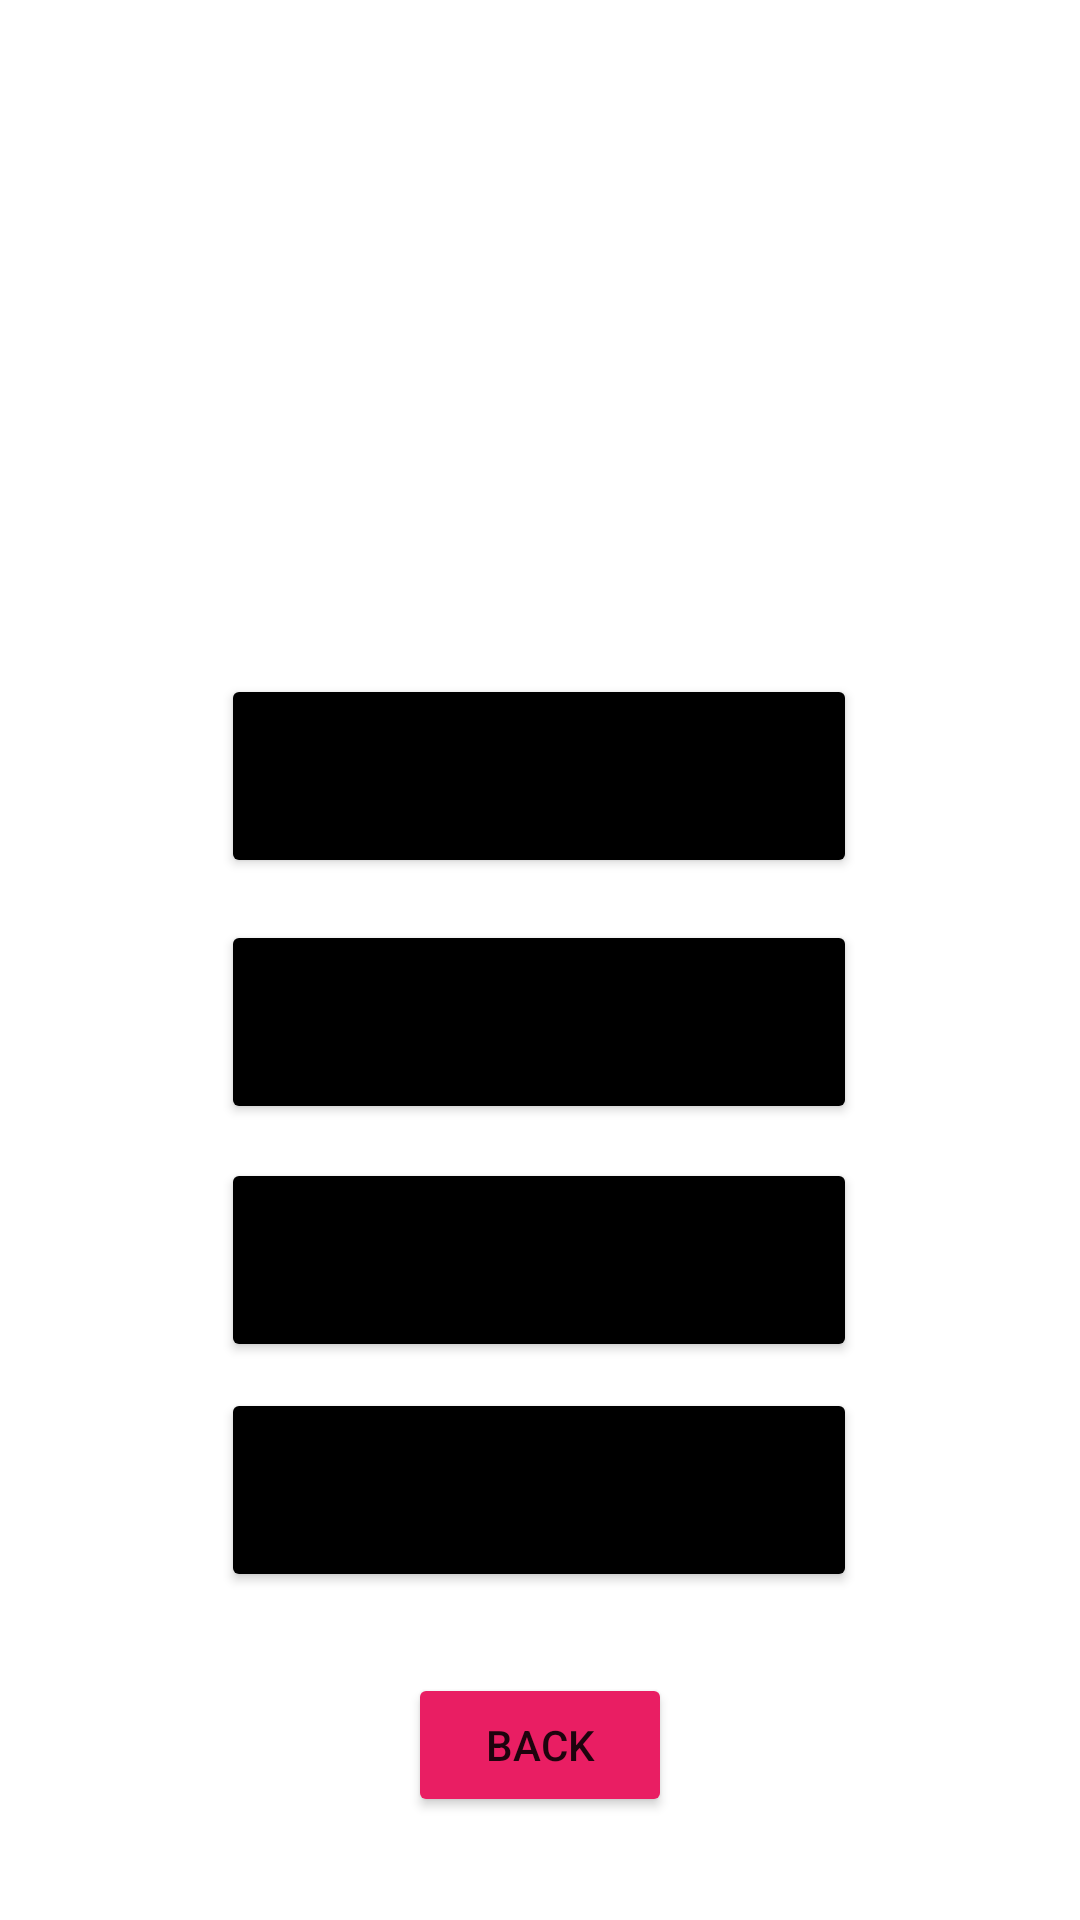

Produce the Android XML layout that renders to this screen, including the resource entries it uses.
<!-- AndroidManifest.xml: application theme Theme.TopDark -->
<!-- res/layout/activity_home_piloto.xml -->
<?xml version="1.0" encoding="utf-8"?>
<androidx.constraintlayout.widget.ConstraintLayout xmlns:android="http://schemas.android.com/apk/res/android"
    xmlns:app="http://schemas.android.com/apk/res-auto"
    xmlns:tools="http://schemas.android.com/tools"
    android:layout_width="match_parent"
    android:layout_height="match_parent"
    android:background="@drawable/piloto"
    tools:context=".ActivityHomePiloto">

    <Button
        android:id="@+id/btnVolverHomePiloto"
        android:layout_width="wrap_content"
        android:layout_height="wrap_content"
        android:backgroundTint="#E91E63"
        android:text="@string/btnBack"
        app:layout_constraintBottom_toBottomOf="parent"
        app:layout_constraintEnd_toEndOf="parent"
        app:layout_constraintStart_toStartOf="parent"
        app:layout_constraintTop_toTopOf="parent"
        app:layout_constraintVertical_bias="0.942" />

    <Button
        android:id="@+id/btnVerPerfil"
        android:layout_width="212dp"
        android:layout_height="68dp"
        android:backgroundTint="#000000"
        android:text="@string/txtVerPerfil"
        app:layout_constraintBottom_toBottomOf="parent"
        app:layout_constraintEnd_toEndOf="parent"
        app:layout_constraintHorizontal_bias="0.497"
        app:layout_constraintStart_toStartOf="parent"
        app:layout_constraintTop_toTopOf="parent"
        app:layout_constraintVertical_bias="0.393"
        app:strokeColor="#FFFFFF"
        app:strokeWidth="5px" />

    <Button
        android:id="@+id/btnCambiarFoto"
        android:layout_width="212dp"
        android:layout_height="68dp"
        android:backgroundTint="#000000"
        android:text="@string/txtCambiarFoto"
        app:layout_constraintBottom_toBottomOf="parent"
        app:layout_constraintEnd_toEndOf="parent"
        app:layout_constraintHorizontal_bias="0.497"
        app:layout_constraintStart_toStartOf="parent"
        app:layout_constraintTop_toTopOf="parent"
        app:layout_constraintVertical_bias="0.536"
        app:strokeColor="#FFFFFF"
        app:strokeWidth="5px" />

    <Button
        android:id="@+id/btnMisionesRealizadas"
        android:layout_width="212dp"
        android:layout_height="68dp"
        android:backgroundTint="#000000"
        android:text="@string/txtMisionesRealizadas"
        app:layout_constraintBottom_toBottomOf="parent"
        app:layout_constraintEnd_toEndOf="parent"
        app:layout_constraintHorizontal_bias="0.497"
        app:layout_constraintStart_toStartOf="parent"
        app:layout_constraintTop_toTopOf="parent"
        app:layout_constraintVertical_bias="0.809"
        app:strokeColor="#FFFFFF"
        app:strokeWidth="5px" />

    <Button
        android:id="@+id/btnListadoMisiones"
        android:layout_width="212dp"
        android:layout_height="68dp"
        android:backgroundTint="#000000"
        android:text="@string/txtListadoMisiones"
        app:layout_constraintBottom_toBottomOf="parent"
        app:layout_constraintEnd_toEndOf="parent"
        app:layout_constraintHorizontal_bias="0.497"
        app:layout_constraintStart_toStartOf="parent"
        app:layout_constraintTop_toTopOf="parent"
        app:layout_constraintVertical_bias="0.675"
        app:strokeColor="#FFFFFF"
        app:strokeWidth="5px" />

    <ImageView
        android:id="@+id/imageView"
        android:layout_width="217dp"
        android:layout_height="241dp"
        app:layout_constraintBottom_toBottomOf="parent"
        app:layout_constraintEnd_toEndOf="parent"
        app:layout_constraintHorizontal_bias="0.484"
        app:layout_constraintStart_toStartOf="parent"
        app:layout_constraintTop_toTopOf="parent"
        app:layout_constraintVertical_bias="0.032"
        tools:srcCompat="@tools:sample/avatars" />
</androidx.constraintlayout.widget.ConstraintLayout>
<!-- resources referenced by this layout -->
<resources>
  <string name="btnBack">Back</string>
  <string name="txtCambiarFoto">CHANGE PHOTO</string>
  <string name="txtListadoMisiones">MISSIONS LIST</string>
  <string name="txtMisionesRealizadas">COMPLETED MISSIONS</string>
  <string name="txtVerPerfil">SEE PROFILE</string>
  <style name="Theme.TopDark" parent="Theme.MaterialComponents.DayNight.DarkActionBar">
          
          <item name="colorPrimary">@color/black</item>
          <item name="colorPrimaryVariant">@color/purple_700</item>
          <item name="colorOnPrimary">@color/white</item>
          
          <item name="colorSecondary">@color/teal_200</item>
          <item name="colorSecondaryVariant">@color/teal_700</item>
          <item name="colorOnSecondary">@color/black</item>
          
          <item name="android:statusBarColor">@color/black</item>
          
      </style>
  <!-- not gathered from this repository: default colours our renderer supplied (Android Studio template values) -->
  <color name="purple_700">#FF3700B3</color>
  <color name="teal_200">#FF03DAC5</color>
  <color name="teal_700">#FF018786</color>
  <color name="black">#FF000000</color>
  <color name="white">#FFFFFFFF</color>
</resources>
